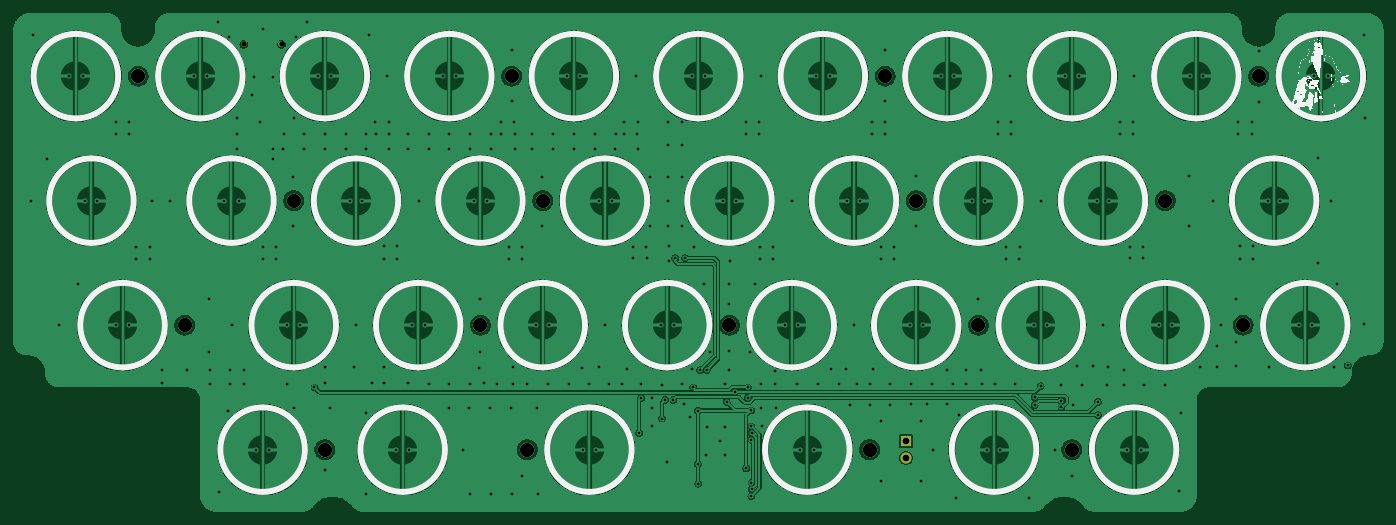
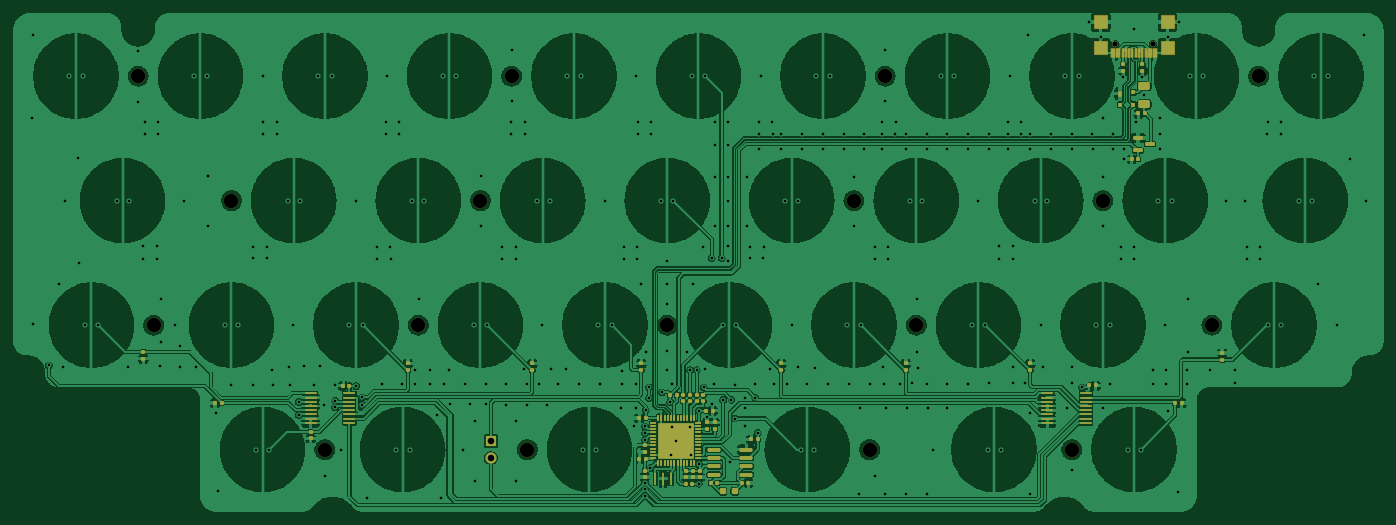
Circuit board: 10 layer files. Board 209.7 x 76.3 mm.
- bottom_copper: travaulta-B_Cu.gbr (584563 bytes)
- bottom_mask: travaulta-B_Mask.gbr (9830 bytes)
- paste: travaulta-B_Paste.gbr (9337 bytes)
- top_copper: travaulta-F_Cu.gbr (384266 bytes)
- top_mask: travaulta-F_Mask.gbr (1435 bytes)
- paste: travaulta-F_Paste.gbr (456 bytes)
- top_silk: travaulta-F_Silkscreen.gbr (108576 bytes)
- inner_copper: travaulta-In2_Cu.gbr (329609 bytes)
- drill: travaulta-NPTH.drl (652 bytes)
- drill: travaulta-PTH.drl (6649 bytes)

=== bottom_copper: travaulta-B_Cu.gbr (584563 bytes, source omitted) ===
=== bottom_mask: travaulta-B_Mask.gbr (9830 bytes, source omitted) ===
=== paste: travaulta-B_Paste.gbr (9337 bytes, source omitted) ===
=== top_copper: travaulta-F_Cu.gbr (384266 bytes, source omitted) ===
=== top_mask: travaulta-F_Mask.gbr ===
%TF.GenerationSoftware,KiCad,Pcbnew,(7.0.0)*%
%TF.CreationDate,2023-08-01T19:57:12+02:00*%
%TF.ProjectId,travaulta,74726176-6175-46c7-9461-2e6b69636164,rev?*%
%TF.SameCoordinates,Original*%
%TF.FileFunction,Soldermask,Top*%
%TF.FilePolarity,Negative*%
%FSLAX46Y46*%
G04 Gerber Fmt 4.6, Leading zero omitted, Abs format (unit mm)*
G04 Created by KiCad (PCBNEW (7.0.0)) date 2023-08-01 19:57:12*
%MOMM*%
%LPD*%
G01*
G04 APERTURE LIST*
%ADD10C,2.200000*%
%ADD11R,1.700000X1.700000*%
%ADD12O,1.700000X1.700000*%
%ADD13C,0.900000*%
G04 APERTURE END LIST*
D10*
%TO.C,H2*%
X120650000Y-57150000D03*
%TD*%
%TO.C,H11*%
X153987500Y-95250000D03*
%TD*%
%TO.C,H1*%
X63500000Y-57150000D03*
%TD*%
%TO.C,H9*%
X70643750Y-95250000D03*
%TD*%
%TO.C,H13*%
X232568750Y-95250000D03*
%TD*%
%TO.C,H5*%
X87312500Y-76200000D03*
%TD*%
%TO.C,H10*%
X115887500Y-95250000D03*
%TD*%
%TO.C,H8*%
X220662500Y-76200000D03*
%TD*%
%TO.C,H15*%
X123031250Y-114300000D03*
%TD*%
%TO.C,H3*%
X177800000Y-57150000D03*
%TD*%
%TO.C,H17*%
X206375000Y-114300000D03*
%TD*%
%TO.C,H4*%
X234950000Y-57150000D03*
%TD*%
%TO.C,H6*%
X125412500Y-76200000D03*
%TD*%
%TO.C,H16*%
X175418750Y-114300000D03*
%TD*%
%TO.C,H12*%
X192087500Y-95250000D03*
%TD*%
%TO.C,H7*%
X182562500Y-76200000D03*
%TD*%
%TO.C,H14*%
X92075000Y-114300000D03*
%TD*%
D11*
%TO.C,SW38*%
X180974999Y-113024999D03*
D12*
X180974999Y-115564999D03*
%TD*%
D13*
%TO.C,USB1*%
X79660000Y-52271250D03*
X85440000Y-52271250D03*
%TD*%
M02*

=== paste: travaulta-F_Paste.gbr ===
%TF.GenerationSoftware,KiCad,Pcbnew,(7.0.0)*%
%TF.CreationDate,2023-08-01T19:57:12+02:00*%
%TF.ProjectId,travaulta,74726176-6175-46c7-9461-2e6b69636164,rev?*%
%TF.SameCoordinates,Original*%
%TF.FileFunction,Paste,Top*%
%TF.FilePolarity,Positive*%
%FSLAX46Y46*%
G04 Gerber Fmt 4.6, Leading zero omitted, Abs format (unit mm)*
G04 Created by KiCad (PCBNEW (7.0.0)) date 2023-08-01 19:57:12*
%MOMM*%
%LPD*%
G01*
G04 APERTURE LIST*
G04 APERTURE END LIST*
M02*

=== top_silk: travaulta-F_Silkscreen.gbr (108576 bytes, source omitted) ===
=== inner_copper: travaulta-In2_Cu.gbr (329609 bytes, source omitted) ===
=== drill: travaulta-NPTH.drl ===
M48
; DRILL file {KiCad (7.0.0)} date Tue Aug  1 19:57:14 2023
; FORMAT={-:-/ absolute / inch / decimal}
; #@! TF.CreationDate,2023-08-01T19:57:14+02:00
; #@! TF.GenerationSoftware,Kicad,Pcbnew,(7.0.0)
; #@! TF.FileFunction,NonPlated,1,4,NPTH
FMAT,2
INCH
; #@! TA.AperFunction,NonPlated,NPTH,ComponentDrill
T1C0.0315
; #@! TA.AperFunction,NonPlated,NPTH,ComponentDrill
T2C0.0866
%
G90
G05
T1
X3.1362Y-2.0579
X3.3638Y-2.0579
T2
X2.5Y-2.25
X2.7812Y-3.75
X3.4375Y-3.0
X3.625Y-4.5
X4.5625Y-3.75
X4.75Y-2.25
X4.8438Y-4.5
X4.9375Y-3.0
X6.0625Y-3.75
X6.9062Y-4.5
X7.0Y-2.25
X7.1875Y-3.0
X7.5625Y-3.75
X8.125Y-4.5
X8.6875Y-3.0
X9.1562Y-3.75
X9.25Y-2.25
T0
M30

=== drill: travaulta-PTH.drl (6649 bytes, source omitted) ===
